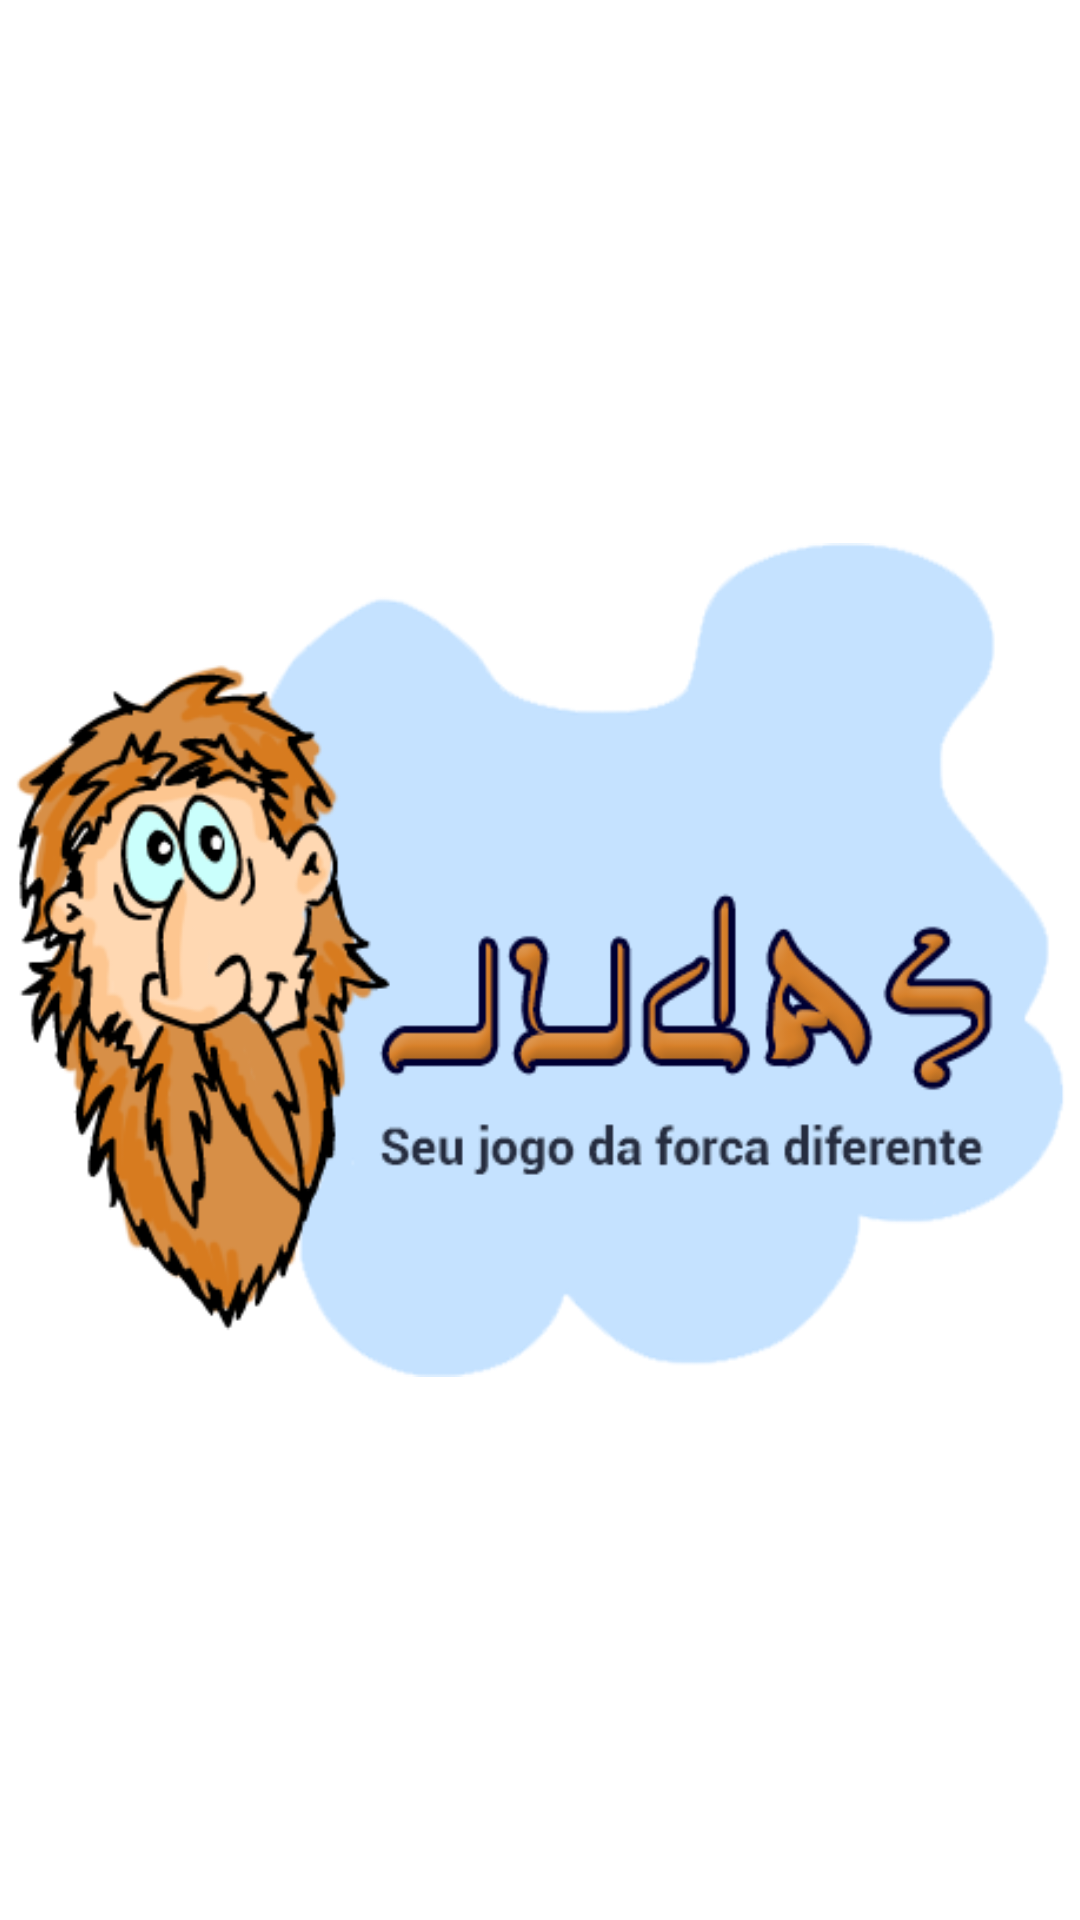

This screen was rendered from an Android layout file. Write that file and the resources it references.
<!-- AndroidManifest.xml: activity theme android:Theme.Black.NoTitleBar -->
<!-- res/layout/activity_splash.xml -->
<FrameLayout xmlns:android="http://schemas.android.com/apk/res/android"
    
xmlns:tools="http://schemas.android.com/tools"    
android:layout_width="match_parent"    
android:layout_height="match_parent"    
android:background="#fff"    
tools:context=".SplashActivity" >

    
<LinearLayout
        
android:id="@+id/fullscreen_content_controls"        
android:layout_width="match_parent"        
android:layout_height="match_parent"        
android:background="@color/background_splash"       
android:gravity="center_vertical"        
android:orientation="vertical">

<ImageView
    android:id="@+id/imageView1"
    android:layout_width="350dp"
    android:layout_height="300dp"
    android:layout_gravity="center"
    android:contentDescription="@string/app_name"
    android:src="@drawable/splash" />
    
</LinearLayout>



</FrameLayout>
<!-- resources referenced by this layout -->
<resources>
  <color name="background_splash">#ffffff</color>
  <!-- drawable splash: png bitmap (drawable, 61905 bytes) -->
  <string name="app_name">Judas</string>
</resources>
